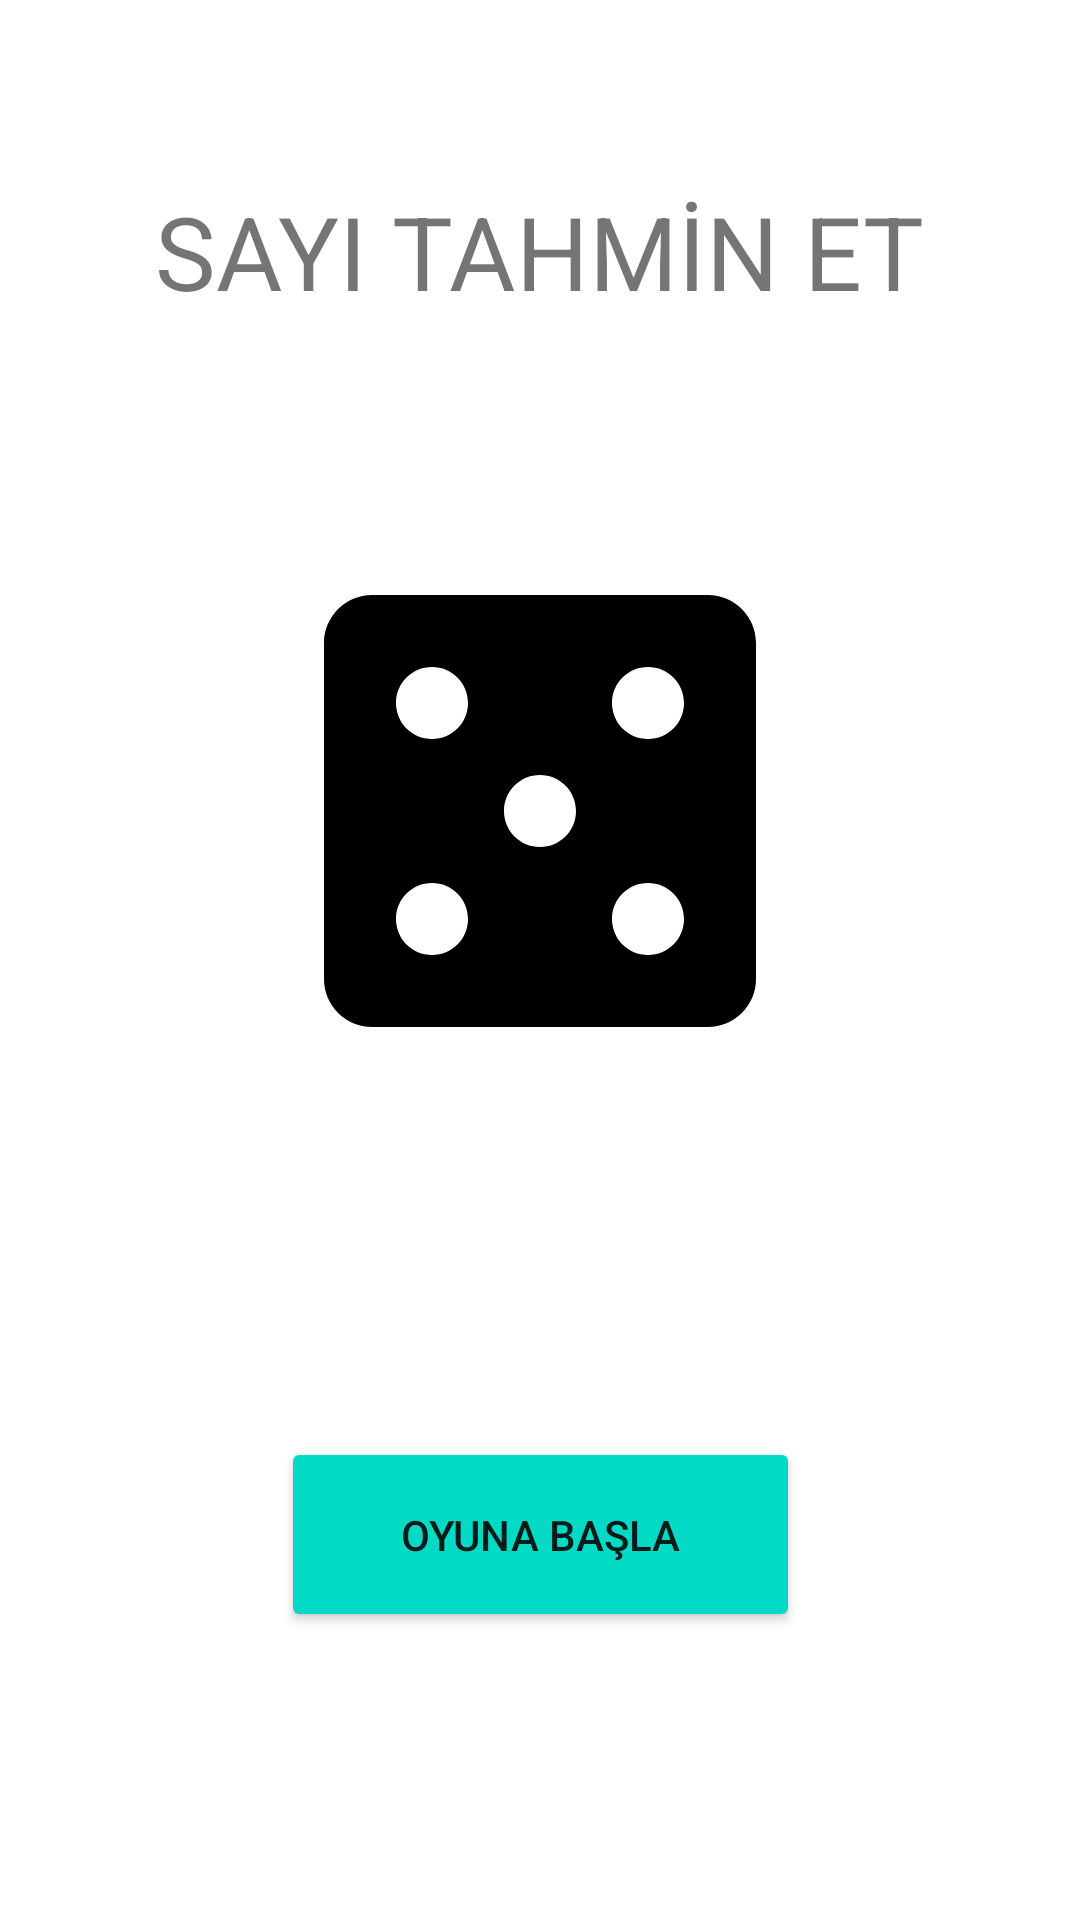

Here is an Android app screen rendered from its layout file. Give the layout XML and the strings, colors and styles it references.
<!-- AndroidManifest.xml: application theme Theme.SayiTahminEt -->
<!-- res/layout/activity_main.xml -->
<?xml version="1.0" encoding="utf-8"?>
<androidx.constraintlayout.widget.ConstraintLayout xmlns:android="http://schemas.android.com/apk/res/android"
    xmlns:app="http://schemas.android.com/apk/res-auto"
    xmlns:tools="http://schemas.android.com/tools"
    android:layout_width="match_parent"
    android:layout_height="match_parent"
    tools:context=".MainActivity">

    <TextView
        android:id="@+id/textView"
        android:layout_width="wrap_content"
        android:layout_height="wrap_content"
        android:layout_marginTop="61dp"
        android:text="SAYI TAHMİN ET"
        android:textSize="34sp"
        app:layout_constraintEnd_toEndOf="parent"
        app:layout_constraintHorizontal_bias="0.5"
        app:layout_constraintStart_toStartOf="parent"
        app:layout_constraintTop_toTopOf="parent" />

    <ImageView
        android:id="@+id/imageView"
        android:layout_width="220dp"
        android:layout_height="192dp"
        android:layout_marginTop="68dp"
        app:layout_constraintEnd_toEndOf="parent"
        app:layout_constraintHorizontal_bias="0.5"
        app:layout_constraintStart_toStartOf="parent"
        app:layout_constraintTop_toBottomOf="@+id/textView"
        app:srcCompat="@drawable/zar_resim" />

    <Button
        android:id="@+id/startGame"
        android:layout_width="173dp"
        android:layout_height="65dp"
        android:layout_marginBottom="96dp"
        android:backgroundTint="@color/teal_200"
        android:text="OYUNA BAŞLA"
        app:layout_constraintBottom_toBottomOf="parent"
        app:layout_constraintEnd_toEndOf="parent"
        app:layout_constraintStart_toStartOf="parent" />
</androidx.constraintlayout.widget.ConstraintLayout>
<!-- resources referenced by this layout -->
<resources>
  <!-- drawable zar_resim (drawable) -->
  <vector android:height="256dp" android:tint="#000000"
      android:viewportHeight="24" android:viewportWidth="24"
      android:width="256dp" xmlns:android="http://schemas.android.com/apk/res/android">
      <path android:fillColor="@android:color/white" android:pathData="M19,3L5,3c-1.1,0 -2,0.9 -2,2v14c0,1.1 0.9,2 2,2h14c1.1,0 2,-0.9 2,-2L21,5c0,-1.1 -0.9,-2 -2,-2zM7.5,18c-0.83,0 -1.5,-0.67 -1.5,-1.5S6.67,15 7.5,15s1.5,0.67 1.5,1.5S8.33,18 7.5,18zM7.5,9C6.67,9 6,8.33 6,7.5S6.67,6 7.5,6 9,6.67 9,7.5 8.33,9 7.5,9zM12,13.5c-0.83,0 -1.5,-0.67 -1.5,-1.5s0.67,-1.5 1.5,-1.5 1.5,0.67 1.5,1.5 -0.67,1.5 -1.5,1.5zM16.5,18c-0.83,0 -1.5,-0.67 -1.5,-1.5s0.67,-1.5 1.5,-1.5 1.5,0.67 1.5,1.5 -0.67,1.5 -1.5,1.5zM16.5,9c-0.83,0 -1.5,-0.67 -1.5,-1.5S15.67,6 16.5,6s1.5,0.67 1.5,1.5S17.33,9 16.5,9z"/>
  </vector>
  <style name="Theme.SayiTahminEt" parent="Theme.MaterialComponents.DayNight.DarkActionBar">
          
          <item name="colorPrimary">@color/purple_500</item>
          <item name="colorPrimaryVariant">@color/purple_700</item>
          <item name="colorOnPrimary">@color/white</item>
          
          <item name="colorSecondary">@color/teal_200</item>
          <item name="colorSecondaryVariant">@color/teal_700</item>
          <item name="colorOnSecondary">@color/black</item>
          
          <item name="android:statusBarColor">?attr/colorPrimaryVariant</item>
          
      </style>
  <!-- not gathered from this repository: default colours our renderer supplied (Android Studio template values) -->
  <color name="purple_500">#FF6200EE</color>
  <color name="purple_700">#FF3700B3</color>
  <color name="teal_200">#FF03DAC5</color>
  <color name="teal_700">#FF018786</color>
  <color name="black">#FF000000</color>
  <color name="white">#FFFFFFFF</color>
</resources>
